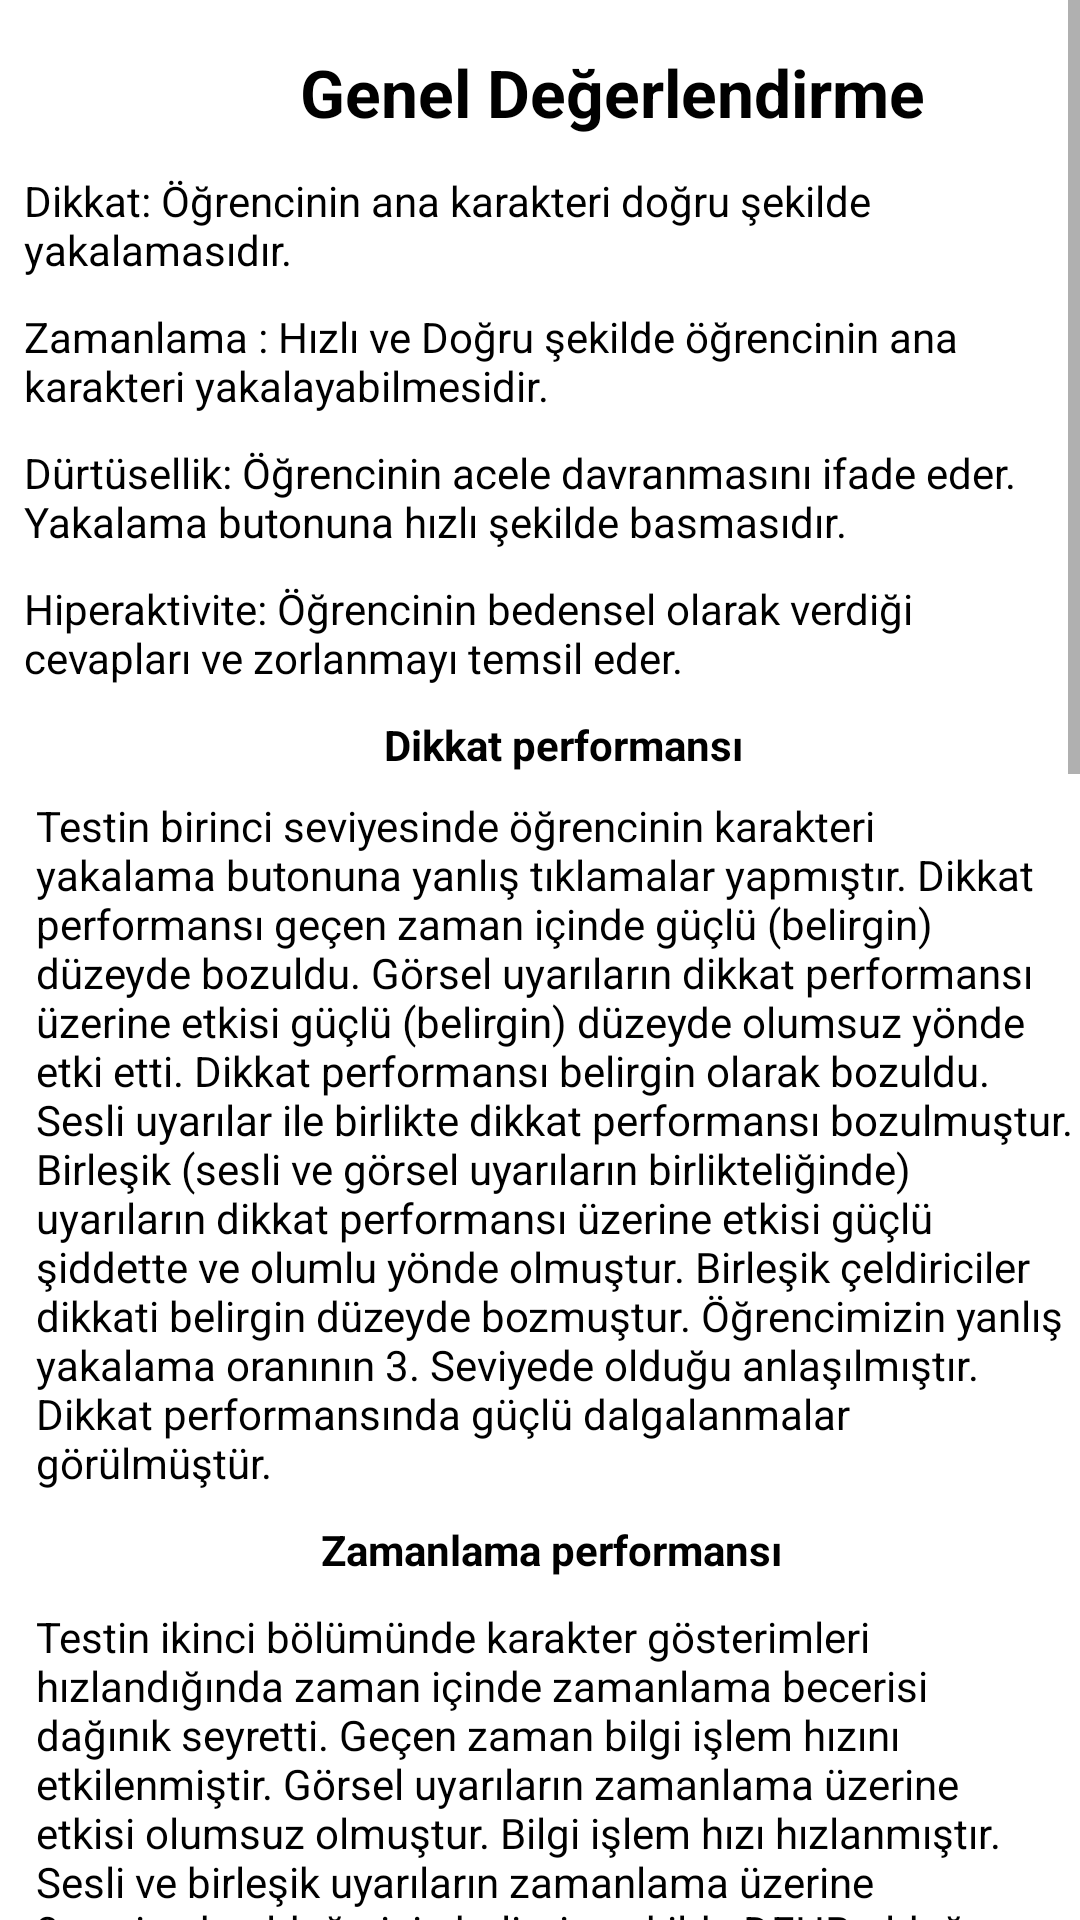

The Android layout XML behind this screen, and the referenced resources:
<!-- AndroidManifest.xml: application theme Theme.Uygulama -->
<!-- res/layout/activity_rapor.xml -->
<?xml version="1.0" encoding="utf-8"?>
<LinearLayout xmlns:android="http://schemas.android.com/apk/res/android"
    xmlns:app="http://schemas.android.com/apk/res-auto"
    xmlns:tools="http://schemas.android.com/tools"
    android:layout_width="match_parent"
    android:layout_height="match_parent"
    android:orientation="vertical"
    android:background="@color/white"
    tools:context=".RaporActivity">


    <ScrollView
        android:layout_width="match_parent"
        android:layout_height="match_parent"
        tools:ignore="UselessParent">

        <LinearLayout
            android:layout_width="match_parent"
            android:layout_height="wrap_content"
            android:orientation="vertical">
            <TextView
                android:id="@+id/genelDegerlendirme"
                android:layout_width="wrap_content"
                android:layout_height="wrap_content"
                android:layout_marginStart="100dp"
                android:layout_marginTop="16dp"
                android:nestedScrollingEnabled="false"
                android:text="@string/genel_degerlendirme_kotu"
                android:textColor="#000000"
                android:textSize="22sp"
                android:textStyle="bold"
                app:layout_constraintStart_toStartOf="parent"
                app:layout_constraintTop_toTopOf="parent" />

            <TextView
                android:id="@+id/dikkat"
                android:layout_width="wrap_content"
                android:layout_height="wrap_content"
                android:layout_marginStart="8dp"
                android:layout_marginTop="12dp"
                android:gravity="start"
                android:textColor="#000000"
                android:text="@string/dikkat_kotu"
                app:layout_constraintStart_toStartOf="parent"
                app:layout_constraintTop_toBottomOf="@+id/genelDegerlendirme" />

            <TextView
                android:id="@+id/zamanlama"
                android:layout_width="wrap_content"
                android:layout_height="wrap_content"
                android:layout_marginStart="8dp"
                android:layout_marginTop="10dp"
                android:gravity="start"
                android:textColor="#000000"
                android:text="@string/zamanlama_kotu"
                app:layout_constraintStart_toStartOf="parent"
                app:layout_constraintTop_toBottomOf="@+id/dikkat" />

            <TextView
                android:id="@+id/durustluk"
                android:layout_width="wrap_content"
                android:layout_height="wrap_content"
                android:layout_marginStart="8dp"
                android:layout_marginTop="10dp"
                android:textColor="#000000"
                android:text="@string/durustluk_kotu"
                app:layout_constraintStart_toStartOf="parent"
                app:layout_constraintTop_toBottomOf="@+id/zamanlama" />

            <TextView
                android:id="@+id/hiperaktivite"
                android:layout_width="wrap_content"
                android:layout_height="wrap_content"
                android:layout_marginStart="8dp"
                android:layout_marginTop="10dp"
                android:textColor="#000000"
                android:text="@string/hiperaktivite_kotu"
                app:layout_constraintStart_toStartOf="parent"
                app:layout_constraintTop_toBottomOf="@+id/durustluk" />

            <TextView
                android:id="@+id/dikkatPerformans"
                android:layout_width="wrap_content"
                android:layout_height="wrap_content"
                android:layout_marginStart="128dp"
                android:layout_marginTop="10dp"
                android:text="@string/dikkat_performans_kotu"
                android:textColor="#000000"
                android:textStyle="bold"
                app:layout_constraintStart_toStartOf="parent"
                app:layout_constraintTop_toTopOf="parent" />

            <TextView
                android:id="@+id/dikkatPerformansDetay"
                android:layout_width="match_parent"
                android:layout_height="wrap_content"
                android:layout_marginStart="12dp"
                android:layout_marginTop="8dp"
                android:text="@string/dikkat_performans_detay_kotu"
                app:layout_constraintEnd_toEndOf="parent"
                android:textColor="#000000"
                app:layout_constraintTop_toBottomOf="@+id/dikkatPerformans" />

            <TextView
                android:id="@+id/zamanlamaPerformans"
                android:layout_width="wrap_content"
                android:layout_height="wrap_content"
                android:layout_marginStart="107dp"
                android:layout_marginTop="10dp"
                android:text="@string/zamanlama_performans_kotu"
                android:textColor="#000000"
                android:textStyle="bold"
                app:layout_constraintStart_toStartOf="parent"
                app:layout_constraintTop_toBottomOf="@+id/dikkatPersormansDetay" />

            <TextView
                android:id="@+id/zamanlamaPerformansDetay"
                android:layout_width="wrap_content"
                android:layout_height="wrap_content"
                android:layout_marginStart="12dp"
                android:layout_marginTop="10dp"
                android:text="@string/zamanlama_performans_detay_kotu"
                app:layout_constraintEnd_toEndOf="parent"
                app:layout_constraintHorizontal_bias="1.0"
                app:layout_constraintStart_toStartOf="parent"
                android:textColor="#000000"
                app:layout_constraintTop_toBottomOf="@+id/zamanlamaPerformans" />

            <TextView
                android:id="@+id/durustsellik"
                android:layout_width="wrap_content"
                android:layout_height="wrap_content"
                android:layout_marginStart="120dp"
                android:layout_marginTop="10dp"
                android:text="@string/durustsellik_kotu"
                android:textColor="#000000"
                android:textStyle="bold"
                app:layout_constraintStart_toStartOf="parent"
                app:layout_constraintTop_toBottomOf="@+id/zamanlamaPerformansDetay" />

            <TextView
                android:id="@+id/durustsellikDetay"
                android:layout_width="wrap_content"
                android:layout_height="wrap_content"
                android:layout_marginStart="12dp"
                android:layout_marginTop="10dp"
                android:textColor="#000000"
                android:text="@string/durustsellik_detay_kotu"
                app:layout_constraintStart_toStartOf="parent"
                app:layout_constraintTop_toBottomOf="@+id/durustsellik" />

            <TextView
                android:id="@+id/hiperAktiflik"
                android:layout_width="wrap_content"
                android:layout_height="wrap_content"
                android:layout_marginStart="120dp"
                android:layout_marginTop="10dp"
                android:text="@string/hiperaktif_kotu"
                android:textColor="#000000"
                android:textStyle="bold" />

            <TextView
                android:id="@+id/hiperAktifDetay"
                android:layout_width="match_parent"
                android:layout_height="wrap_content"
                android:layout_marginStart="12dp"
                android:layout_marginTop="10dp"
                android:textColor="#000000"
                android:text="@string/hiperaktif_detay_kotu" />

            <TextView
                android:id="@+id/tavsiye"
                android:layout_width="wrap_content"
                android:layout_height="wrap_content"
                android:layout_marginStart="128dp"
                android:layout_marginTop="10dp"
                android:text="@string/tavsiye_kotu"
                android:textColor="#000000"
                android:textStyle="bold" />

            <TextView
                android:id="@+id/tavsiyeDetay"
                android:layout_width="match_parent"
                android:layout_height="wrap_content"
                android:layout_marginStart="12dp"
                android:layout_marginTop="10dp"
                android:textColor="#000000"
                android:text="@string/tavsiye_detay_kotu" />

            <TextView
                android:id="@+id/ogretmen"
                android:layout_width="wrap_content"
                android:layout_height="wrap_content"
                android:layout_marginStart="128dp"
                android:layout_marginTop="10dp"
                android:text="@string/ogretmen_not_kotu"
                android:textColor="#000000"
                android:textStyle="bold" />

            <TextView
                android:id="@+id/ogretmenDetay"
                android:layout_width="match_parent"
                android:layout_height="wrap_content"
                android:layout_marginStart="12dp"
                android:layout_marginTop="10dp"
                android:textColor="#000000"
                android:text="@string/ogretmen_detay_kotu" />

            <TextView
                android:id="@+id/aile"
                android:layout_width="wrap_content"
                android:layout_height="wrap_content"
                android:layout_marginStart="128dp"
                android:layout_marginTop="10dp"
                android:text="@string/aileye_notlar_kotu"
                android:textColor="#000000"
                android:textStyle="bold" />

            <TextView
                android:id="@+id/aileDetay"
                android:layout_width="match_parent"
                android:layout_height="wrap_content"
                android:layout_marginStart="12dp"
                android:layout_marginTop="10dp"
                android:layout_marginBottom="8dp"
                android:textColor="#000000"
                android:text="@string/ailedetay_kotu" />


        </LinearLayout>
    </ScrollView>
</LinearLayout>
<!-- resources referenced by this layout -->
<resources>
  <string name="ailedetay_kotu">Öğrencimizin görsel , işitsel uyaranları azaltılmalı. Öğrencimize yeni sevebileceği etkinlikler hobiler bulunmalı. Dikkat süresi kısa olduğu için öğrenciye uzun ödevler,görevler verilmemelidir. Bu testi uyguladıktan sonra öğretmen veya rehberlik servisiyle görüşüp duruma göre uzmanlardan yardım alınabilir.</string>
  <string name="aileye_notlar_kotu">Aileye notlar;</string>
  <string name="dikkat_kotu">Dikkat: Öğrencinin ana karakteri doğru şekilde yakalamasıdır.</string>
      //orta
  <string name="dikkat_performans_detay_kotu">Testin birinci seviyesinde öğrencinin karakteri yakalama butonuna yanlış tıklamalar yapmıştır. Dikkat performansı geçen zaman içinde güçlü (belirgin) düzeyde bozuldu. Görsel uyarıların dikkat performansı üzerine etkisi güçlü (belirgin) düzeyde olumsuz yönde etki etti. Dikkat performansı belirgin olarak bozuldu. Sesli uyarılar ile birlikte dikkat performansı bozulmuştur. Birleşik (sesli ve görsel uyarıların birlikteliğinde) uyarıların dikkat performansı üzerine etkisi güçlü şiddette ve olumlu yönde olmuştur. Birleşik çeldiriciler dikkati belirgin düzeyde bozmuştur. Öğrencimizin yanlış yakalama oranının 3. Seviyede olduğu anlaşılmıştır. Dikkat performansında güçlü dalgalanmalar görülmüştür.</string>
  <string name="dikkat_performans_kotu">Dikkat performansı</string>
  
      //kötü
  <string name="durustluk_kotu">Dürtüsellik: Öğrencinin acele davranmasını ifade eder. Yakalama butonuna hızlı şekilde basmasıdır.</string>
  <string name="durustsellik_detay_kotu">Testin geri kalan bölümünde yanlış yakalamalar ve çeldiricilerde eklendiğinde öğrencimizin zaman içinde dürtüsel yanıtlar dağınık seyretti Birleşik uyarıların ise etkisi Dürtüsellik performansında güçlü şiddette dalgalanma vardır.</string>
  <string name="durustsellik_kotu">Dürtüsellik performansı</string>
  <string name="genel_degerlendirme_kotu">Genel Değerlendirme</string>
  <string name="hiperaktif_detay_kotu">Öğrencimizi buton yakalama oranına ve hızına göre %60 oranında sadece dikkatsizlik gözlenen durum olarak tanımlayabiliriz.</string>
  <string name="hiperaktif_kotu">Hiperaktivite performansı</string>
  <string name="hiperaktivite_kotu">Hiperaktivite: Öğrencinin bedensel olarak verdiği cevapları ve zorlanmayı temsil eder.</string>
  <string name="ogretmen_detay_kotu">Öğretmen öğrenciyi sınıftaki etkinliklere dahil etmeye çalışmalı ve gözlem altında tutulmalı. Öğrencimizi rehberlik servisine yönlendirmeli eğer gerek duyuluyorsa uzman kişilerden yardım alınmalı.</string>
  <string name="ogretmen_not_kotu">Öğretmene notlar;</string>
  <string name="tavsiye_kotu">İlgili Kişiye Tavsiye</string>
  <string name="zamanlama_kotu">Zamanlama : Hızlı ve Doğru şekilde öğrencinin ana karakteri yakalayabilmesidir.</string>
  <string name="zamanlama_performans_detay_kotu">Testin ikinci bölümünde karakter gösterimleri hızlandığında zaman içinde zamanlama becerisi dağınık seyretti. Geçen zaman bilgi işlem hızını etkilenmiştir. Görsel uyarıların zamanlama üzerine etkisi olumsuz olmuştur. Bilgi işlem hızı hızlanmıştır. Sesli ve birleşik uyarıların zamanlama üzerine 3.seviyede olduğu için belirgin şekilde DEHB olduğu anlaşılabilir. Bilgi işlem hızı hızlanmaya çalışılmıştır ancak yinede yanlış tıklamalardan kaçınılamamıştır. Zamanlama performansında yüksek şiddette 3.seviyede dalgalanmalar görülmüştür.</string>
  <string name="zamanlama_performans_kotu">Zamanlama performansı</string>
</resources>
